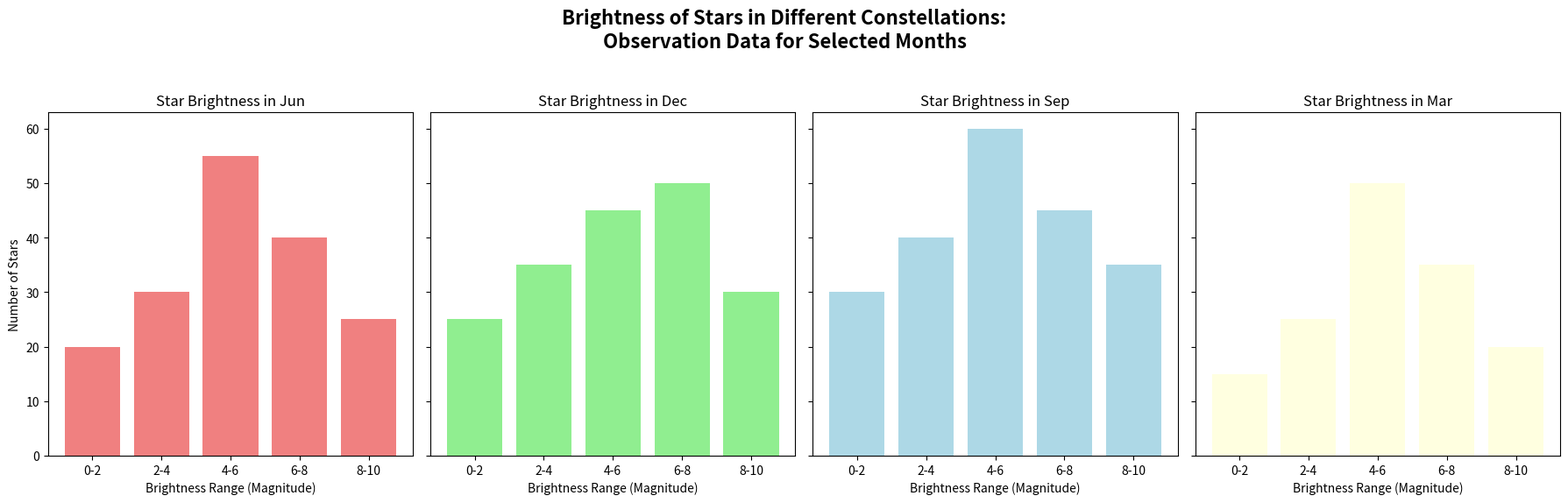

Recreate this plot in Python.
import matplotlib.pyplot as plt
import numpy as np

brightness_bins = ['0-2', '2-4', '4-6', '6-8', '8-10']
stars_jun = [20, 30, 55, 40, 25]
stars_dec = [25, 35, 45, 50, 30]
stars_sep = [30, 40, 60, 45, 35]
stars_mar = [15, 25, 50, 35, 20]

fig, axs = plt.subplots(1, 4, figsize=(18, 6), sharey=True)

axs[0].bar(brightness_bins, stars_jun, color='lightcoral')
axs[0].set_title('Star Brightness in Jun')
axs[0].set_xlabel('Brightness Range (Magnitude)')
axs[0].set_ylabel('Number of Stars')

axs[1].bar(brightness_bins, stars_dec, color='lightgreen')
axs[1].set_title('Star Brightness in Dec')
axs[1].set_xlabel('Brightness Range (Magnitude)')

axs[2].bar(brightness_bins, stars_sep, color='lightblue')
axs[2].set_title('Star Brightness in Sep')
axs[2].set_xlabel('Brightness Range (Magnitude)')

axs[3].bar(brightness_bins, stars_mar, color='lightyellow')
axs[3].set_title('Star Brightness in Mar')
axs[3].set_xlabel('Brightness Range (Magnitude)')

fig.suptitle('Brightness of Stars in Different Constellations:\nObservation Data for Selected Months', fontsize=16, fontweight='bold')
plt.tight_layout(rect=[0, 0.03, 1, 0.95])

plt.show()
